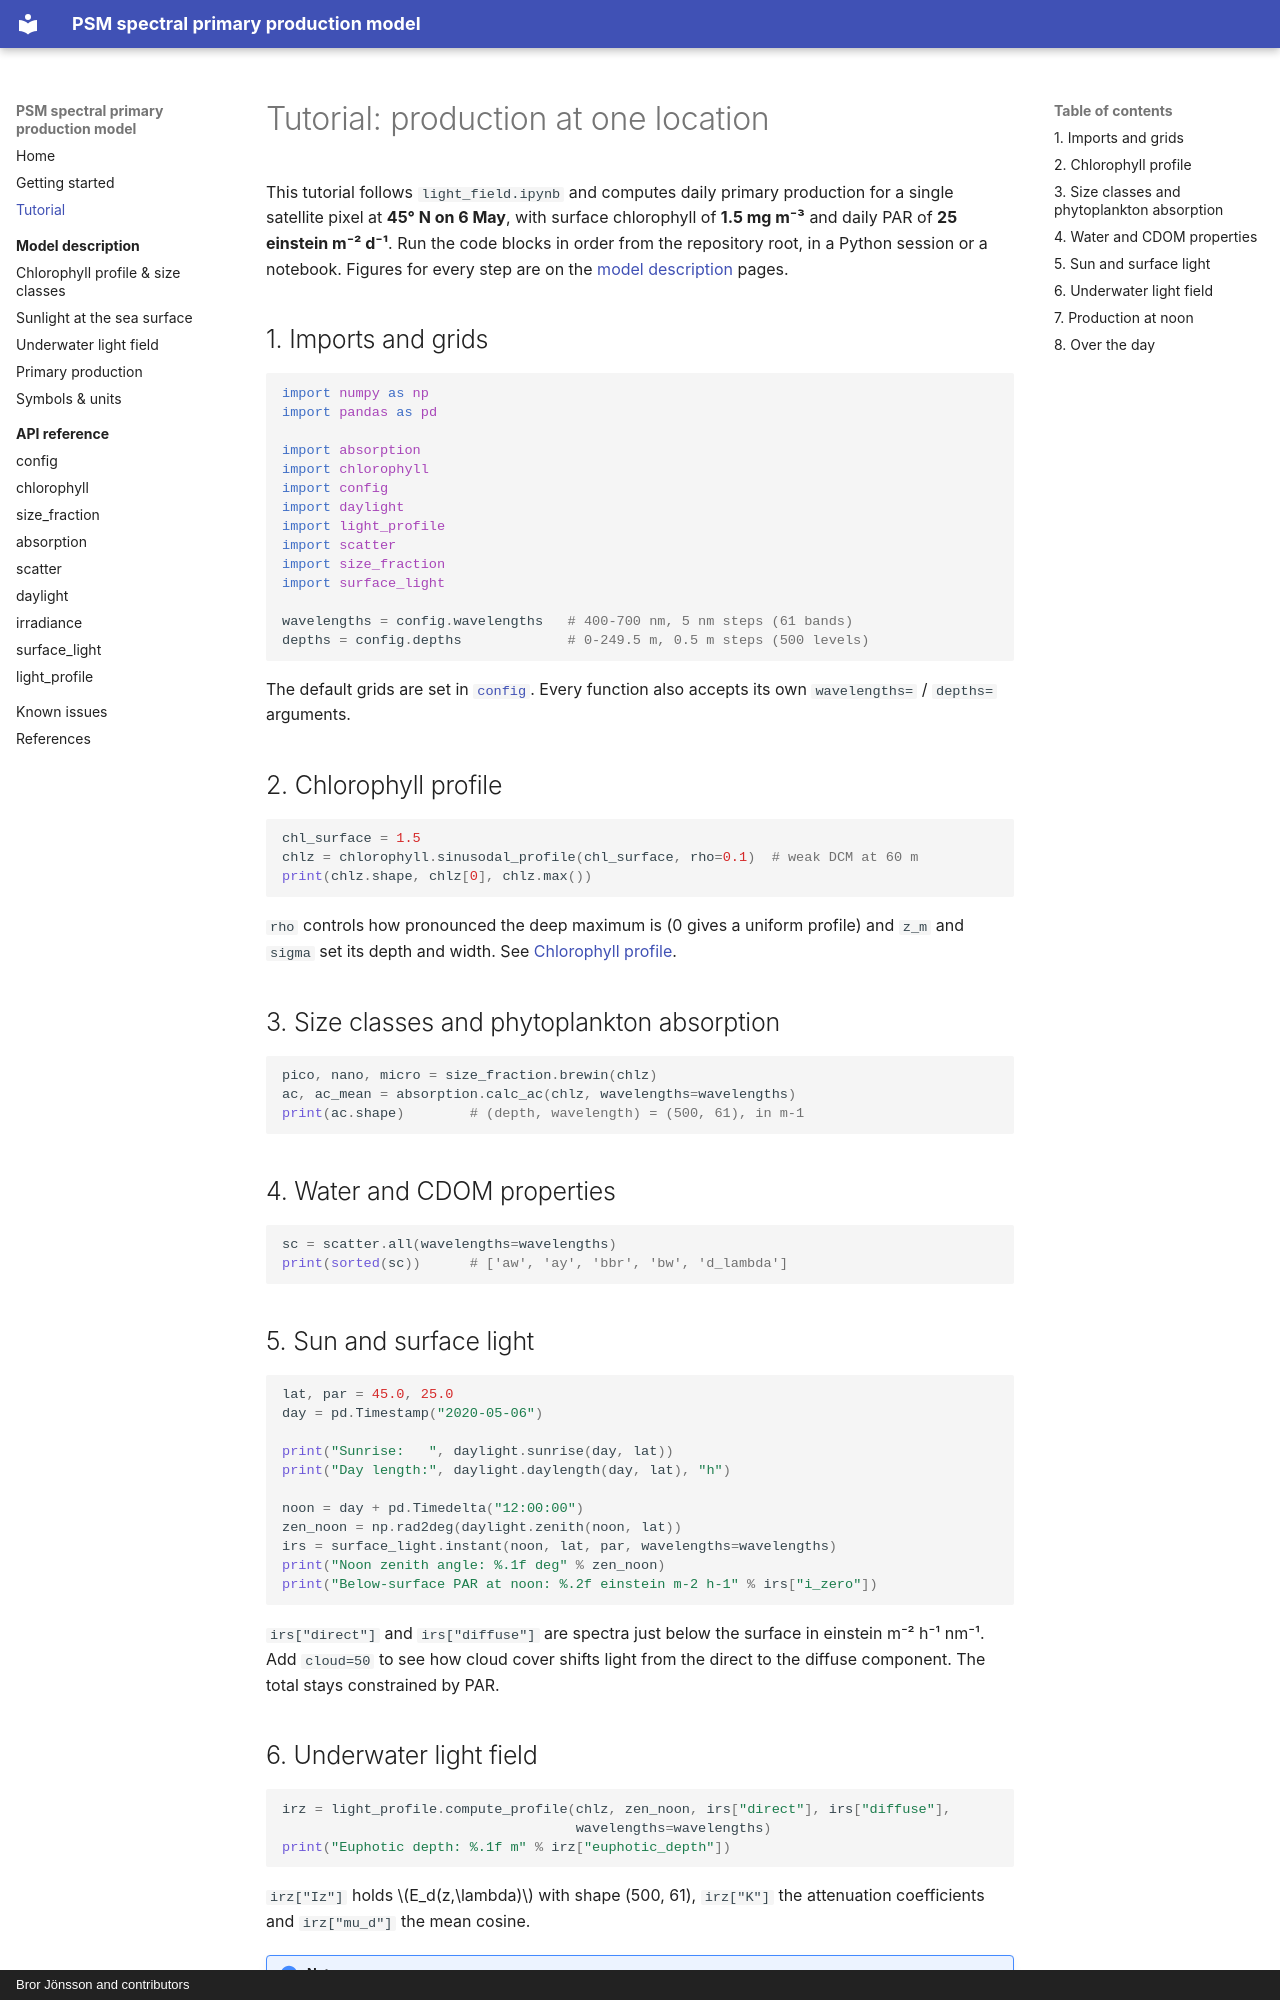

repository: PrimaryProduction/PSM_spectral_PP_model · page: tutorial/index.html · generator: mkdocs · copyright: Bror Jönsson and contributors

# Tutorial: production at one location

This tutorial follows `light_field.ipynb` and computes daily primary
production for a single satellite pixel at **45° N on 6 May**, with surface
chlorophyll of **1.5 mg m⁻³** and daily PAR of **25 einstein m⁻² d⁻¹**. Run the
code blocks in order from the repository root, in a Python session or a
notebook. Figures for every step are on the
[model description](theory/index.md) pages.

## 1. Imports and grids

```python
import numpy as np
import pandas as pd

import absorption
import chlorophyll
import config
import daylight
import light_profile
import scatter
import size_fraction
import surface_light

wavelengths = config.wavelengths   # 400-700 nm, 5 nm steps (61 bands)
depths = config.depths             # 0-249.5 m, 0.5 m steps (500 levels)
```

The default grids are set in [`config`](api/config.md). Every function also
accepts its own `wavelengths=` / `depths=` arguments.

## 2. Chlorophyll profile

```python
chl_surface = 1.5
chlz = chlorophyll.sinusodal_profile(chl_surface, rho=0.1)  # weak DCM at 60 m
print(chlz.shape, chlz[0], chlz.max())
```

`rho` controls how pronounced the deep maximum is (0 gives a uniform
profile) and `z_m` and `sigma` set its depth and width. See
[Chlorophyll profile](theory/chlorophyll.md).

## 3. Size classes and phytoplankton absorption

```python
pico, nano, micro = size_fraction.brewin(chlz)
ac, ac_mean = absorption.calc_ac(chlz, wavelengths=wavelengths)
print(ac.shape)        # (depth, wavelength) = (500, 61), in m-1
```

## 4. Water and CDOM properties

```python
sc = scatter.all(wavelengths=wavelengths)
print(sorted(sc))      # ['aw', 'ay', 'bbr', 'bw', 'd_lambda']
```

## 5. Sun and surface light

```python
lat, par = 45.0, 25.0
day = pd.Timestamp("2020-05-06")

print("Sunrise:   ", daylight.sunrise(day, lat))
print("Day length:", daylight.daylength(day, lat), "h")

noon = day + pd.Timedelta("12:00:00")
zen_noon = np.rad2deg(daylight.zenith(noon, lat))
irs = surface_light.instant(noon, lat, par, wavelengths=wavelengths)
print("Noon zenith angle: %.1f deg" % zen_noon)
print("Below-surface PAR at noon: %.2f einstein m-2 h-1" % irs["i_zero"])
```

`irs["direct"]` and `irs["diffuse"]` are spectra just below the surface in
einstein m⁻² h⁻¹ nm⁻¹. Add `cloud=50` to see how cloud cover shifts light
from the direct to the diffuse component. The total stays constrained by PAR.

## 6. Underwater light field

```python
irz = light_profile.compute_profile(chlz, zen_noon, irs["direct"], irs["diffuse"],
                                    wavelengths=wavelengths)
print("Euphotic depth: %.1f m" % irz["euphotic_depth"])
```

`irz["Iz"]` holds $E_d(z,\lambda)$ with shape (500, 61), `irz["K"]` the
attenuation coefficients and `irz["mu_d"]` the mean cosine.

!!! note
    Pass the actual solar zenith angle at each time step. It enters through
    the mean cosine of the refracted direct beam.
